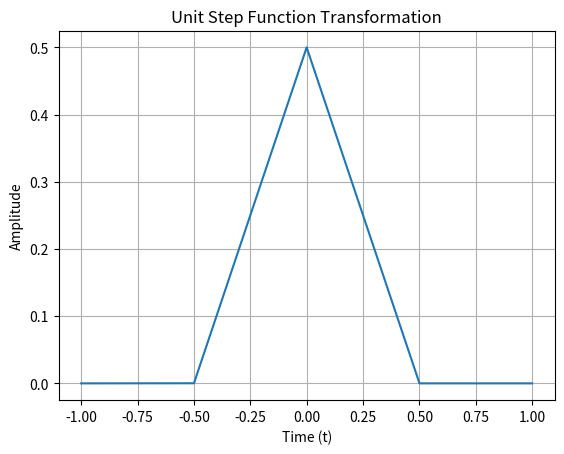

This chart was generated by the following Python code:
'''
This is the first lab of EE363.

Purpose:
The purpose of this lab is to explore the application of unit step functions in waveform transformations and to visualize the behavior of the resulting function using Python.

Procedure:
1. Define a unit step function, `unitfunc`, which returns 1 for t >= 0 and 0 otherwise.
2. Create a time array `t` ranging from -1 to 1 with small increments using `numpy`.
3. Define the function X2(t) based on the given mathematical expression:
   X2(t) = (t + 0.5) * [u(t + 0.5) - u(t)] + (0.5 - t) * [u(t) - u(t - 0.5)]
4. Use the `matplotlib` library to plot the function X2(t) over the time range.
5. Label the axes, add a title, and enable gridlines for better readability.
6. Display the plot.

Author: Nathnael Minuta
Student ID: 15778991
Date: 01/21/2025
'''

import matplotlib.pyplot as plt
import numpy as np

# Define the unit step function
def unitfunc(time_array):
    # Returns 1 for t >= 0 and 0 otherwise
    result = (time_array >= 0.0) * 1.0
    return result

# Define the time array
t = np.arange(-1, 1, 0.00001)

# Define the function X2(t) based on the given expression
X2 = (t + 0.5) * (unitfunc(t + 0.5) - unitfunc(t)) + \
     (0.5 - t) * (unitfunc(t) - unitfunc(t - 0.5))

# Plot the result
plt.plot(t, X2)
plt.title("Unit Step Function Transformation")
plt.xlabel("Time (t)")
plt.ylabel("Amplitude")
plt.grid(True)  # Adds a grid to the plot for better readability
plt.show()
